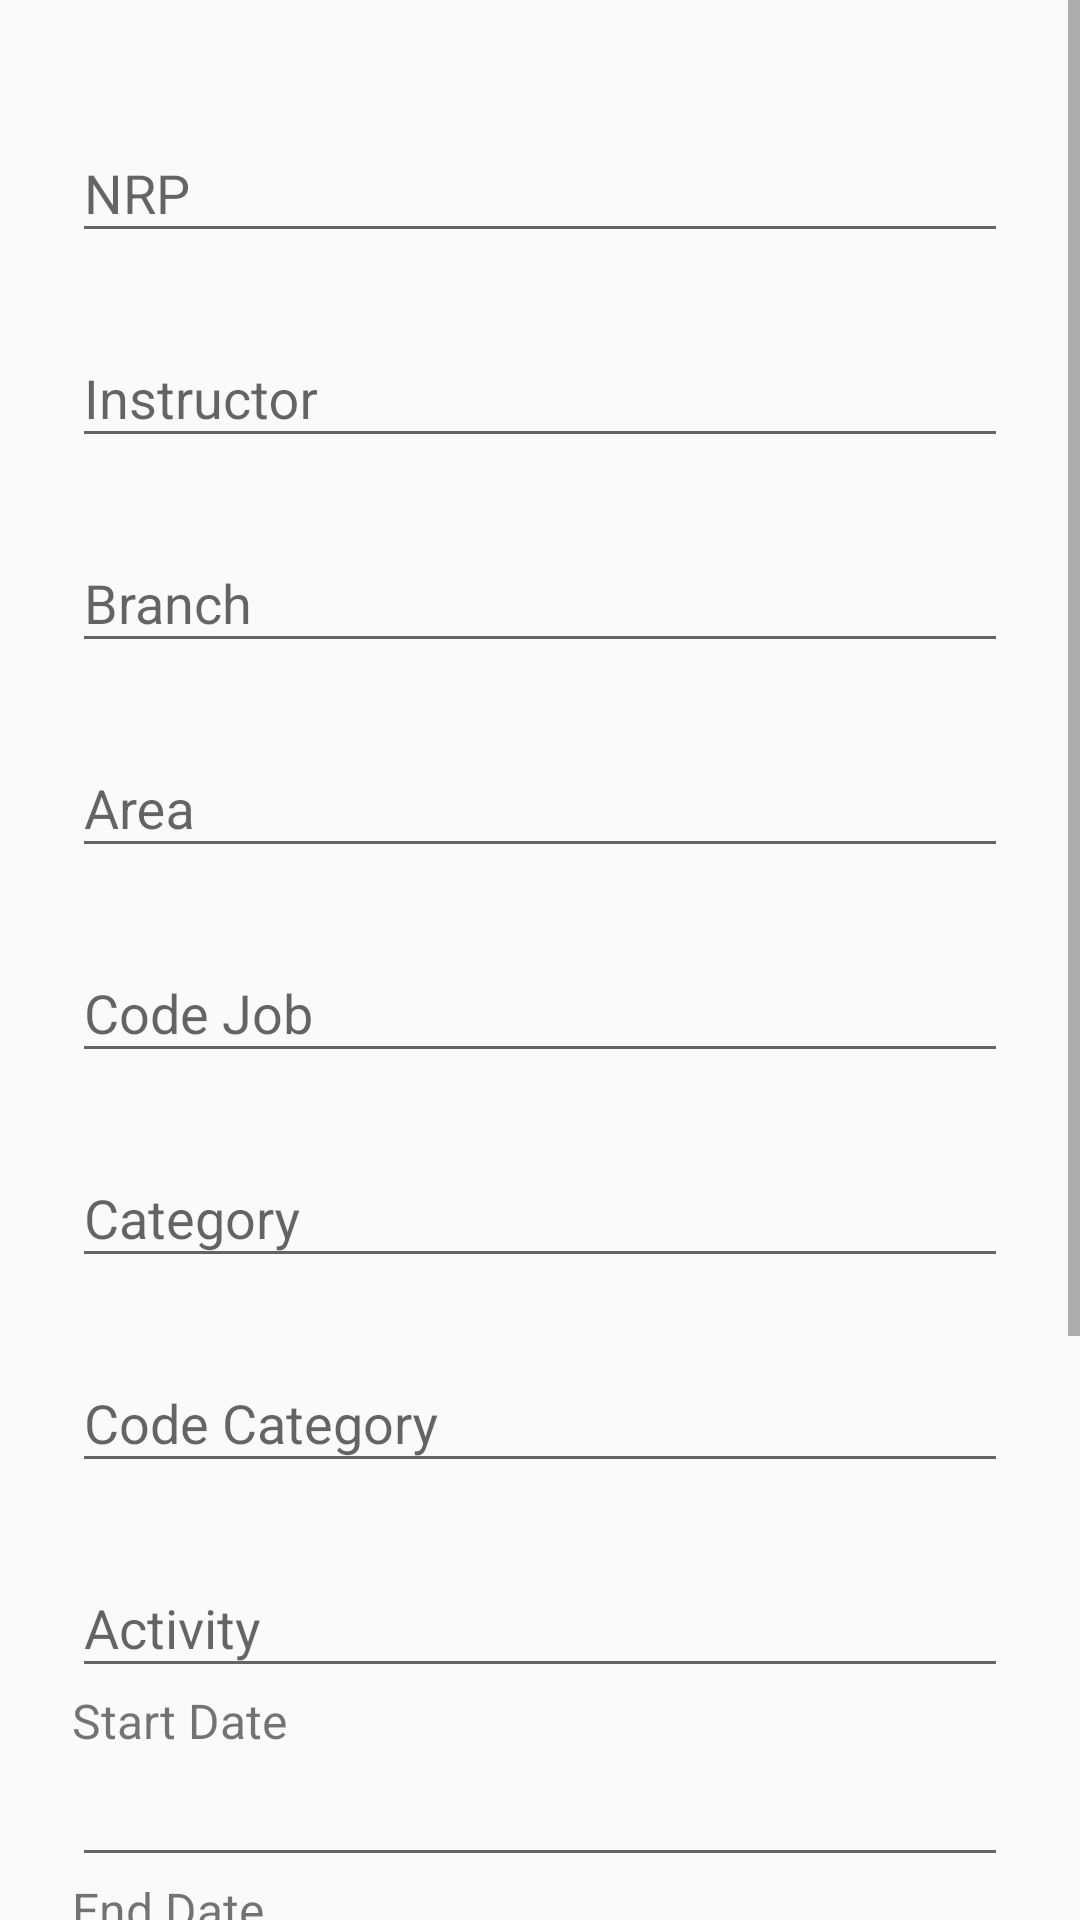

Layout XML and referenced resources for this Android screen:
<!-- AndroidManifest.xml: application theme AppTheme -->
<!-- res/layout/activity_add.xml -->
<ScrollView xmlns:android="http://schemas.android.com/apk/res/android"
    xmlns:app="http://schemas.android.com/apk/res-auto"
    xmlns:tools="http://schemas.android.com/tools"
    android:layout_width="match_parent"
    android:layout_height="match_parent">

<android.support.constraint.ConstraintLayout
    android:layout_width="match_parent"
    android:layout_height="match_parent"
    tools:context="id.sch.smktelkom_mlg.selinakusmiawati.miudr.AddActivity">

    <android.support.v7.widget.Toolbar
        android:id="@+id/addnote_toolbar"
        android:layout_width="0dp"
        android:layout_height="56dp"
        tools:layout_constraintTop_creator="1"
        tools:layout_constraintRight_creator="1"
        android:layout_marginStart="8dp"
        android:layout_marginEnd="8dp"
        app:layout_constraintRight_toRightOf="parent"
        tools:layout_constraintLeft_creator="1"
        app:layout_constraintLeft_toLeftOf="parent"
        app:layout_constraintTop_toTopOf="parent"
        android:layout_marginLeft="8dp"
        android:layout_marginRight="8dp" />

    <LinearLayout
        android:layout_width="0dp"
        android:layout_height="wrap_content"
        android:orientation="vertical"
        android:padding="@dimen/activity_horizontal_margin"
        tools:layout_constraintTop_creator="1"
        tools:layout_constraintLeft_creator="1"
        app:layout_constraintLeft_toLeftOf="@+id/addnote_toolbar"
        app:layout_constraintTop_toTopOf="@+id/addnote_toolbar"
        android:layout_marginRight="8dp"
        app:layout_constraintRight_toRightOf="parent">

        <android.support.design.widget.TextInputLayout
            android:layout_width="match_parent"
            android:layout_height="wrap_content"
            android:layout_marginTop="@dimen/activity_horizontal_margin">

            <EditText
                android:id="@+id/editTextNRP"
                android:layout_width="match_parent"
                android:layout_height="wrap_content"
                android:hint="NRP"
                android:inputType="number"
                android:maxLines="4"
                android:textColor="@android:color/primary_text_light" />

        </android.support.design.widget.TextInputLayout>

        <android.support.design.widget.TextInputLayout
            android:layout_width="match_parent"
            android:layout_height="wrap_content"
            android:layout_marginTop="@dimen/activity_horizontal_margin">

            <AutoCompleteTextView
                android:id="@+id/editTextInst"
                android:layout_width="match_parent"
                android:layout_height="wrap_content"
                android:hint="Instructor"
                android:inputType="textAutoComplete"
                android:textColor="@android:color/primary_text_light" />

        </android.support.design.widget.TextInputLayout>

        <android.support.design.widget.TextInputLayout
            android:layout_width="match_parent"
            android:layout_height="wrap_content"
            android:layout_marginTop="@dimen/activity_horizontal_margin">

            <AutoCompleteTextView
                android:id="@+id/editTextBranch"
                android:layout_width="match_parent"
                android:layout_height="wrap_content"
                android:hint="Branch"
                android:inputType="textAutoComplete"
                android:textColor="@android:color/primary_text_light" />

        </android.support.design.widget.TextInputLayout>

        <android.support.design.widget.TextInputLayout
            android:layout_width="match_parent"
            android:layout_height="wrap_content"
            android:layout_marginTop="@dimen/activity_horizontal_margin">

            <AutoCompleteTextView
                android:id="@+id/editTextArea"
                android:layout_width="match_parent"
                android:layout_height="wrap_content"
                android:hint="Area"
                android:inputType="textAutoComplete"
                android:textColor="@android:color/primary_text_light" />

        </android.support.design.widget.TextInputLayout>

        <android.support.design.widget.TextInputLayout
            android:layout_width="match_parent"
            android:layout_height="wrap_content"
            android:layout_marginTop="@dimen/activity_horizontal_margin">

            <AutoCompleteTextView
                android:id="@+id/editTextCodeJob"
                android:layout_width="match_parent"
                android:layout_height="wrap_content"
                android:hint="Code Job"
                android:inputType="textAutoComplete"
                android:textColor="@android:color/primary_text_light" />

        </android.support.design.widget.TextInputLayout>

        <android.support.design.widget.TextInputLayout
            android:layout_width="match_parent"
            android:layout_height="wrap_content"
            android:layout_marginTop="@dimen/activity_horizontal_margin">

            <AutoCompleteTextView
                android:id="@+id/editTextCategory"
                android:layout_width="match_parent"
                android:layout_height="wrap_content"
                android:hint="Category"
                android:inputType="textAutoComplete"
                android:textColor="@android:color/primary_text_light" />

        </android.support.design.widget.TextInputLayout>

        <android.support.design.widget.TextInputLayout
            android:layout_width="match_parent"
            android:layout_height="wrap_content"
            android:layout_marginTop="@dimen/activity_horizontal_margin">

            <AutoCompleteTextView
                android:id="@+id/editTextCodeCat"
                android:layout_width="match_parent"
                android:layout_height="wrap_content"
                android:hint="Code Category"
                android:inputType="textAutoComplete"
                android:textColor="@android:color/primary_text_light" />

        </android.support.design.widget.TextInputLayout>

        <android.support.design.widget.TextInputLayout
            android:layout_width="match_parent"
            android:layout_height="wrap_content"
            android:layout_marginTop="@dimen/activity_horizontal_margin">

            <AutoCompleteTextView
                android:id="@+id/editTextActivity"
                android:layout_width="match_parent"
                android:layout_height="wrap_content"
                android:hint="Activity"
                android:inputType="textAutoComplete"
                android:textColor="@android:color/primary_text_light" />

        </android.support.design.widget.TextInputLayout>

        <TextView
            android:id="@+id/textView9"
            android:layout_width="match_parent"
            android:layout_height="wrap_content"
            android:text="Start Date"
            android:textSize="@dimen/font_size"/>

        <EditText
            android:id="@+id/editTextStart"
            android:layout_width="match_parent"
            android:layout_height="wrap_content"
            android:focusable="false" />

        <TextView
            android:id="@+id/textView10"
            android:layout_width="match_parent"
            android:layout_height="wrap_content"
            android:text="End Date"
            android:textSize="@dimen/font_size"/>

        <EditText
            android:id="@+id/editTextEnd"
            android:layout_width="match_parent"
            android:layout_height="wrap_content"
            android:focusable="false" />


        <android.support.design.widget.TextInputLayout
            android:layout_width="match_parent"
            android:layout_height="wrap_content"
            android:layout_marginTop="@dimen/activity_horizontal_margin">

            <EditText
                android:id="@+id/editTextDesc"
                android:layout_width="match_parent"
                android:layout_height="100dp"
                android:gravity="top"
                android:hint="Description"
                android:inputType="textMultiLine"
                android:maxLines="10"
                android:textColor="@android:color/primary_text_light" />

        </android.support.design.widget.TextInputLayout>


        <android.support.design.widget.FloatingActionButton
            android:id="@+id/add_fab"
            android:layout_width="wrap_content"
            android:layout_height="wrap_content"
            android:layout_gravity="bottom|center"
            android:layout_margin="@dimen/fab_margin"
            android:src="@drawable/ic_done_24dp"
            android:tint="@android:color/white" />


    </LinearLayout>

    </android.support.constraint.ConstraintLayout>
    </ScrollView>
<!-- resources referenced by this layout -->
<resources>
  <dimen name="activity_horizontal_margin">16dp</dimen>
  <dimen name="fab_margin">16dp</dimen>
  <dimen name="font_size">16sp</dimen>
  <style name="AppTheme" parent="Theme.AppCompat.Light.DarkActionBar">
          
          <item name="colorPrimary">@color/colorPrimary</item>
          <item name="colorPrimaryDark">@color/colorPrimaryDark</item>
          <item name="colorAccent">@color/colorAccent</item>
          <item name="windowActionBar">false</item>
          <item name="windowNoTitle">true</item>
      </style>
  <color name="colorPrimary">#FFEA00</color>
  <color name="colorPrimaryDark">#000000</color>
  <color name="colorAccent">#E56139</color>
</resources>
